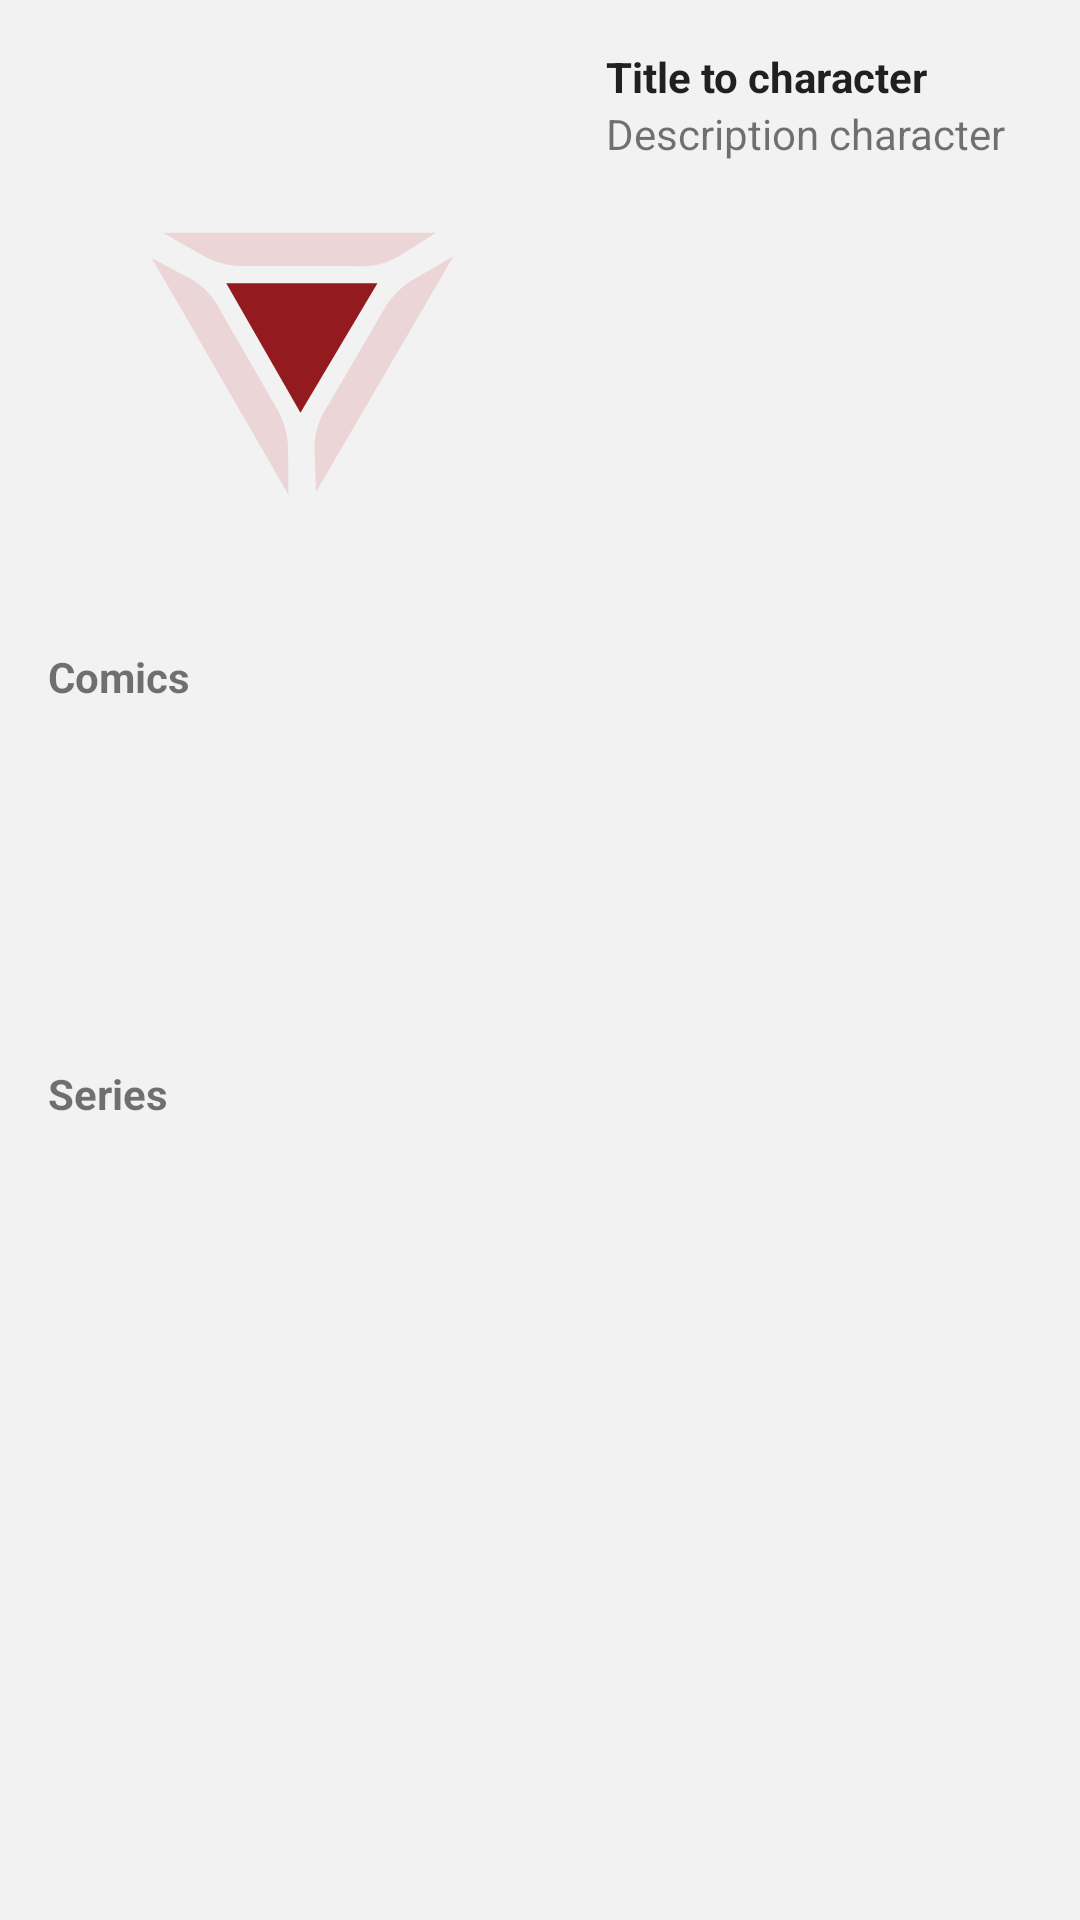

Here is an Android app screen rendered from its layout file. Give the layout XML and the strings, colors and styles it references.
<!-- AndroidManifest.xml: application theme Theme.MarvelBook -->
<!-- res/layout/fragment_details.xml -->
<?xml version="1.0" encoding="utf-8"?>
<RelativeLayout xmlns:android="http://schemas.android.com/apk/res/android"
    xmlns:app="http://schemas.android.com/apk/res-auto"
    android:layout_width="match_parent"
    android:layout_height="match_parent"
    android:padding="@dimen/dimen_separation">

    <ImageView
        android:id="@+id/imgCharacter"
        android:layout_width="170dp"
        android:layout_height="200dp"
        android:src="@drawable/ic_heart"
        app:layout_constraintStart_toStartOf="parent"
        app:layout_constraintTop_toTopOf="parent" />

    <LinearLayout
        android:layout_width="match_parent"
        android:layout_height="match_parent"
        android:layout_above="@id/tvCommics"
        android:layout_marginStart="@dimen/dimen_separation"
        android:layout_toEndOf="@+id/imgCharacter"
        android:orientation="vertical"
        app:layout_constraintBottom_toTopOf="@+id/tvCommics"
        app:layout_constraintStart_toEndOf="@+id/imgCharacter"
        app:layout_constraintTop_toTopOf="parent">

        <TextView
            android:id="@+id/tvTitle"
            android:layout_width="wrap_content"
            android:layout_height="wrap_content"
            android:text="@string/ctd_title_character"
            android:textColor="?android:textColorPrimary"
            android:textStyle="bold" />

        <TextView
            android:id="@+id/tvDescription"
            android:layout_width="wrap_content"
            android:layout_height="wrap_content"
            android:text="@string/ctd_description_character" />
    </LinearLayout>


    <TextView
        android:id="@+id/tvCommics"
        android:layout_width="match_parent"
        android:layout_height="wrap_content"
        android:layout_below="@id/imgCharacter"
        android:text="@string/lb_comics"
        android:textStyle="bold"
        app:layout_constraintStart_toStartOf="parent"
        app:layout_constraintTop_toBottomOf="@+id/imgCharacter" />

    <androidx.recyclerview.widget.RecyclerView
        android:id="@+id/recyclerComics"
        android:layout_width="match_parent"
        android:layout_height="wrap_content"
        android:layout_below="@id/tvCommics"
        android:minHeight="120dp"
        app:layout_constraintStart_toStartOf="parent" />

    <TextView
        android:id="@+id/tvSeries"
        android:layout_width="match_parent"
        android:layout_height="wrap_content"
        android:layout_below="@id/recyclerComics"
        android:text="@string/lb_series"
        android:textStyle="bold"
        app:layout_constraintStart_toStartOf="parent"
        app:layout_constraintTop_toBottomOf="@+id/imgCharacter" />

    <androidx.recyclerview.widget.RecyclerView
        android:id="@+id/recyclerSeries"
        android:layout_width="match_parent"
        android:layout_height="wrap_content"
        android:layout_below="@id/tvSeries"
        android:minHeight="120dp"
        app:layout_constraintStart_toStartOf="parent" />
</RelativeLayout>
<!-- resources referenced by this layout -->
<resources>
  <dimen name="dimen_separation">16dp</dimen>
  <!-- drawable ic_heart (drawable) -->
  <vector xmlns:android="http://schemas.android.com/apk/res/android"
      android:width="400dp"
      android:height="400dp"
      android:viewportWidth="400"
      android:viewportHeight="400">
    <path
        android:pathData="M275.3,128c-1.1,0.3 -14.3,9.7 -35.9,7.7h-90.1c-15.4,-1.1 -26.2,-7.3 -26.2,-7.3l-32.8,-18.7h214L275.3,128z"
        android:strokeAlpha="0.33"
        android:fillColor="#DD9BA0"
        android:fillAlpha="0.33"/>
    <path
        android:pathData="M209,278.6c0.3,-1.1 -1.1,-17.3 11.4,-34.9l45.4,-77.8c8.7,-12.7 19.5,-18.9 19.5,-18.9l32.7,-18.9L210.2,313L209,278.6z"
        android:strokeAlpha="0.33"
        android:fillColor="#DD9BA0"
        android:fillAlpha="0.33"/>
    <path
        android:pathData="M111.9,145.7c0.8,0.8 15.6,7.6 24.6,27.2l45,78c6.7,13.9 6.8,26.3 6.8,26.3l0.2,37.8l-107,-185.4L111.9,145.7z"
        android:strokeAlpha="0.33"
        android:fillColor="#DD9BA0"
        android:fillAlpha="0.33"/>
    <path
        android:pathData="M198,250.8l-58.2,-101.5l118.6,0z"
        android:fillColor="#931B1F"/>
  </vector>
  <string name="ctd_description_character">Description character</string>
  <string name="ctd_title_character">Title to character</string>
  <string name="lb_comics">Comics</string>
  <string name="lb_series">Series</string>
  <style name="Theme.MarvelBook" parent="Theme.MaterialComponents.DayNight.DarkActionBar">
          
          <item name="colorPrimary">@color/colorAccent</item>
          <item name="colorPrimaryVariant">@color/colorBackground</item>
  
          <item name="android:windowBackground">@color/colorBackground</item>
  
          <item name="windowActionBar">false</item>
          <item name="windowNoTitle">true</item>
  
          
          <item name="android:windowLightStatusBar" tools:targetApi="m">true</item>
          <item name="android:statusBarColor" tools:targetApi="l">?attr/colorPrimaryVariant</item>
          
      </style>
  <color name="colorAccent">#a81201</color>
  <color name="colorBackground">#F2F2F2</color>
</resources>
